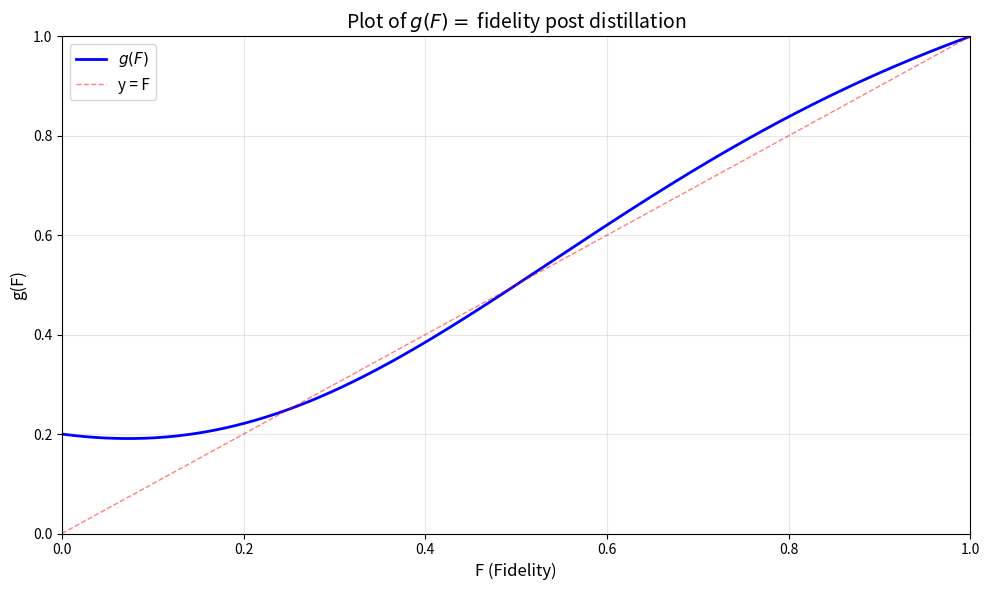

Write the Python code that produced this figure.
import numpy as np
import matplotlib.pyplot as plt

def p_distil(F):
    return F**2 + (2/3)*F*(1-F) + (5/9)*(1-F)**2

def g(F):
    return (F**2 + 1/9 * (1-F)**2) / p_distil(F)

# Generate F values from 0 to 1
F = np.linspace(0, 1, 1000)

# Calculate g(F)
g_values = g(F)

# Create the plot
plt.figure(figsize=(10, 6))
plt.plot(F, g_values, 'b-', linewidth=2, label=r'$g(F)$')
plt.xlabel('F (Fidelity)', fontsize=12)
plt.ylabel('g(F)', fontsize=12)
plt.title(r'Plot of $g(F) =$ fidelity post distillation', fontsize=14)
plt.grid(True, alpha=0.3)
plt.legend(fontsize=11)
plt.xlim(0, 1)
plt.ylim(0, 1)

# Add reference line y=x to compare with identity
plt.plot([0, 1], [0, 1], 'r--', alpha=0.5, linewidth=1, label='y = F')
plt.legend(fontsize=11)

plt.tight_layout()
plt.savefig("distil_fidelity_plot.png", dpi=300)
plt.show()
